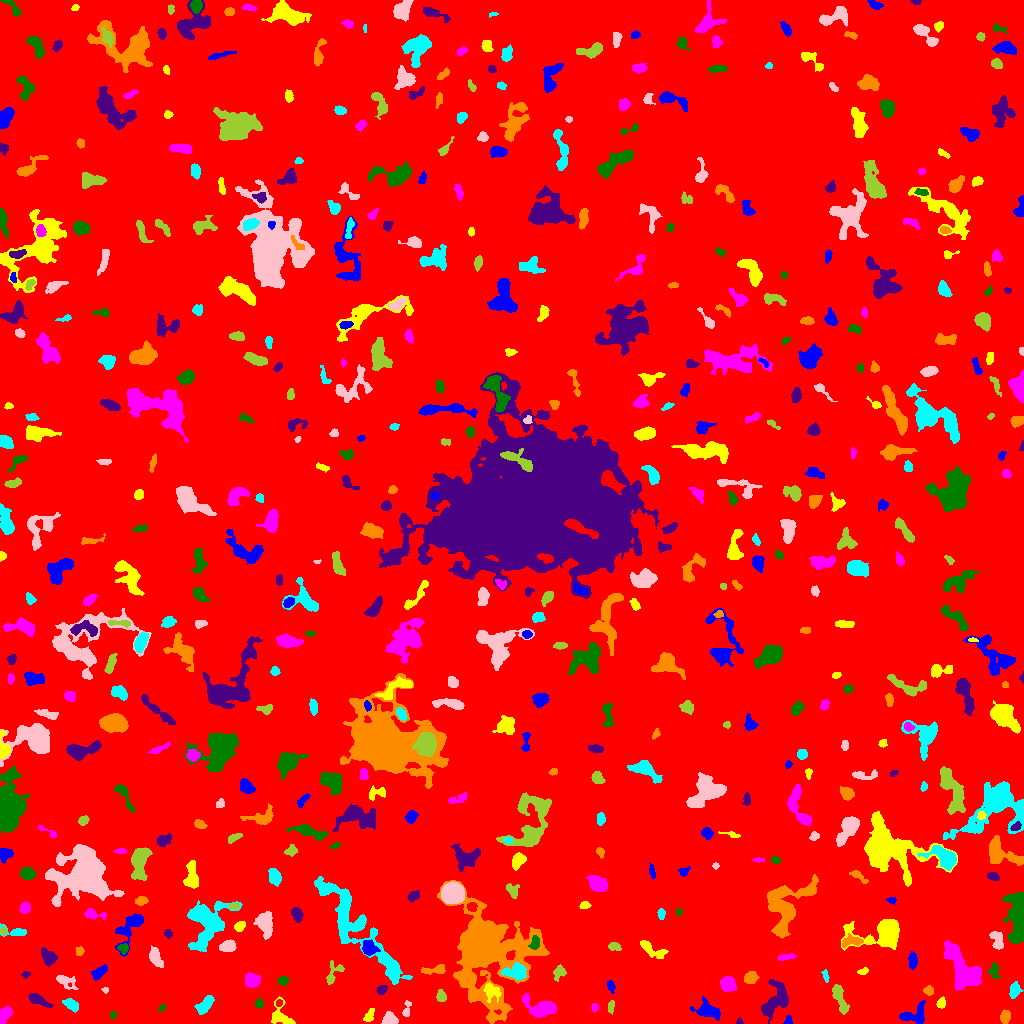

The data file committed next to this chart (first rows):
ID, X, Y, A, B, theta, total_flux, mu_max, mu_median, mu_mean, R_fwhm, R_e, R10, R90, x_start, x_end, y_start, y_end, area, greylevel
0, 511.9, 513.1, 301.5, 298.1, 0.2593, 1816242, 15.0, 2.0, 2.131, 56.62, 232.5, 86.84, 385.2, 0, 1023, 0, 1023, 852304, 2.131
1, 788.2, 2.691, 2.462, 1.906, 1.334, 181.0, 6.0, 3.0, 2.873, 3.385, 2.459, 0.9772, 3.868, 783, 792, 0, 8, 63, 7.873
2, 281, 6.93, 7.143, 4.719, -0.8571, 966.0, 8.0, 4.0, 3.604, 6.652, 5.109, 2.034, 7.838, 271, 295, 0, 27, 268, 8.604
3, 5.045, 9.793, 4.239, 2.745, 1.085, 648.0, 9.0, 3.0, 3.767, 4.37, 3.868, 1.493, 6.206, 0, 12, 0, 17, 172, 8.767
4, 113.3, 8.512, 1.657, 1.449, 1.195, 127.0, 7.0, 2.0, 2.646, 2.111, 1.871, 0.5642, 3.192, 110, 116, 5, 12, 48, 9.646
5, 739.1, 1.417, 1.56, 1.347, 0.1989, 84.0, 6.0, 2.0, 2.154, 2.185, 1.693, 0.5642, 2.706, 736, 743, 0, 6, 39, 8.154
6, 1005, 6.522, 2.763, 2.077, 1.401, 418.0, 9.0, 3.0, 3.291, 3.613, 3.038, 1.128, 4.951, 1000, 1010, 0, 14, 127, 9.291
7, 204.9, 18.24, 5.618, 2.673, 0.8756, 773.0, 8.0, 4.0, 3.482, 6.077, 4.82, 1.871, 7.269, 194, 214, 9, 28, 222, 8.482
8, 389.4, 3.672, 3.181, 2.747, 0.03626, 606.0, 9.0, 3.0, 3.718, 4.478, 3.613, 1.382, 5.698, 381, 398, 0, 12, 163, 9.718
9, 610.1, 16.72, 2.787, 1.432, 1.359, 114.0, 4.0, 1.0, 1.443, 3.29, 2.459, 0.7979, 3.989, 608, 614, 9, 23, 79, 7.443
10, 353.1, 4.38, 6.841, 2.526, 1.018, 426.0, 13.0, 2.0, 3.302, 2.459, 2.932, 0.9772, 5.382, 342, 361, 0, 23, 129, 8.302
11, 707.8, 12.84, 6.216, 3.595, -0.35, 2031, 15.0, 6.0, 6.307, 6.024, 5.441, 2.034, 8.74, 690, 720, 3, 27, 322, 10.31
12, 369.2, 7.804, 3.879, 2.07, 1.091, 194.0, 4.0, 2.0, 1.748, 4.583, 3.478, 1.262, 5.293, 363, 374, 2, 15, 111, 8.748
13, 594.6, 15.88, 2.05, 1.751, -1.529, 145.0, 4.0, 2.0, 2.5, 3.909, 2.523, 0.9772, 3.785, 591, 598, 12, 20, 58, 7.5
14, 161.5, 15.47, 2.019, 1.326, 0.895, 139.0, 8.0, 3.0, 2.957, 2.257, 2.034, 0.5642, 3.29, 158, 166, 12, 19, 47, 8.957
15, 37.49, 23.89, 5.842, 2.183, -0.4744, 710.0, 8.0, 3.0, 3.622, 5.382, 4.222, 1.596, 6.817, 28, 53, 16, 30, 196, 8.622
16, 483.5, 75.08, 19.52, 15.66, -1.273, 56002, 74.0, 6.0, 12.15, 12.11, 13.33, 5.046, 30.04, 437, 549, 0, 143, 4609, 16.15
17, 71.33, 18.65, 3.854, 2.238, -0.5908, 727.0, 12.0, 4.0, 4.721, 4.442, 3.7, 1.493, 5.836, 62, 78, 11, 25, 154, 9.721
18, 406.4, 13.32, 4.438, 1.714, 1.39, 288.0, 7.0, 2.0, 2.909, 2.877, 2.932, 1.128, 4.886, 402, 411, 7, 23, 99, 8.909
19, 441.3, 26.92, 2.466, 2.15, -1.121, 287.0, 6.0, 2.0, 2.682, 3.949, 2.877, 1.128, 4.549, 436, 446, 22, 34, 107, 8.682
20, 279, 20.45, 1.843, 1.628, 0.8352, 155.0, 6.0, 3.0, 3.298, 3.29, 2.257, 0.7979, 3.432, 276, 282, 17, 24, 47, 11.3
21, 913.5, 7.789, 7.369, 4.543, 0.231, 1115, 10.0, 3.0, 3.692, 5.441, 5.171, 1.954, 8.387, 899, 925, 0, 23, 302, 9.692
22, 941.1, 20.11, 2.814, 1.896, 1.328, 264.0, 6.0, 3.0, 3.034, 3.989, 2.877, 1.128, 4.478, 936, 945, 15, 27, 87, 11.03
23, 541.2, 15.49, 8.174, 4.093, -0.2698, 2523, 16.0, 5.0, 5.773, 6.628, 5.997, 2.257, 9.657, 522, 556, 6, 30, 437, 10.77
24, 259, 19.78, 2.277, 1.914, -1.49, 277.0, 7.0, 4.0, 3.693, 3.656, 2.764, 0.9772, 4.146, 255, 263, 15, 25, 75, 8.693
25, 381.6, 33.9, 2.294, 1.813, 0.4413, 218.0, 6.0, 2.0, 2.396, 3.478, 2.523, 0.9772, 4.146, 376, 387, 29, 38, 91, 9.396
26, 928.5, 33.12, 2.268, 2.092, -0.797, 352.0, 10.0, 4.0, 4.046, 3.385, 2.706, 0.9772, 4.334, 923, 933, 28, 38, 87, 12.05
27, 1015, 33.43, 3.44, 2.573, 1.306, 756.0, 11.0, 4.0, 4.909, 4.37, 3.7, 1.493, 5.917, 1009, 1023, 25, 42, 154, 9.909
28, 105.1, 33.45, 1.309, 1.277, 0.1665, 78.0, 6.0, 1.0, 2.053, 2.034, 1.493, 0.5642, 2.585, 101, 108, 30, 36, 38, 10.05
29, 839.8, 24.37, 8.626, 2.412, -1.195, 962.0, 9.0, 3.0, 3.55, 4.918, 5.078, 1.954, 8.098, 832, 849, 9, 39, 271, 8.55
30, 575.9, 31.82, 1.806, 1.31, -1.438, 101.0, 6.0, 2.0, 2.196, 2.326, 1.954, 0.5642, 3.141, 573, 578, 28, 36, 46, 8.196
31, 611.2, 37.23, 2.748, 1.621, -1.306, 264.0, 8.0, 2.5, 3.143, 2.932, 2.459, 0.9772, 4.26, 607, 615, 30, 43, 84, 9.143
32, 491.2, 32.67, 4.434, 3.486, -0.9673, 439.0, 6.0, 2.0, 2.111, 4.222, 4.146, 1.493, 7.159, 483, 501, 21, 41, 208, 11.11
33, 728, 39.18, 3.614, 3.241, -0.9272, 1324, 14.0, 5.0, 6.046, 5.382, 4.37, 1.693, 7.024, 720, 736, 32, 47, 219, 11.05
34, 282.9, 42.96, 2.392, 2.033, 0.08738, 387.0, 10.0, 4.0, 4.253, 3.7, 2.821, 1.128, 4.37, 278, 288, 38, 47, 91, 10.25
35, 775.6, 22.91, 9.907, 5.112, 0.9759, 2160, 10.0, 4.0, 3.971, 8.273, 7.092, 2.821, 11.24, 761, 788, 0, 44, 544, 8.971
36, 750.8, 45.95, 3.104, 2.46, 0.5088, 457.0, 7.0, 3.0, 2.948, 4.37, 3.523, 1.382, 5.614, 744, 759, 40, 52, 155, 8.948
37, 825.7, 47.13, 2.946, 1.233, -1.392, 179.0, 7.0, 2.0, 2.632, 2.523, 2.326, 0.7979, 3.742, 821, 829, 41, 54, 68, 9.632
38, 64.8, 42.55, 4.871, 2.692, -0.5026, 401.0, 7.0, 2.0, 2.078, 3.432, 3.742, 1.382, 6.482, 56, 78, 34, 48, 193, 8.078
39, 559.3, 51.83, 2.894, 2.574, 0.6087, 363.0, 7.0, 2.0, 2.612, 3.7, 3.241, 1.262, 5.293, 553, 566, 42, 59, 139, 8.612
40, 150, 32.3, 5.393, 3.033, 1.363, 531.0, 7.0, 3.0, 3.199, 4.184, 3.827, 1.493, 6.308, 143, 157, 25, 46, 166, 8.199
41, 98.83, 50.78, 4.472, 2.196, 0.7149, 402.0, 6.0, 3.0, 2.513, 5.078, 3.868, 1.493, 5.944, 91, 107, 43, 59, 160, 9.512
42, 863.9, 52.33, 2.233, 1.472, 0.3966, 93.0, 4.0, 1.0, 1.409, 2.932, 2.111, 0.7979, 3.523, 857, 868, 49, 56, 66, 9.409
43, 252.1, 43.34, 3.618, 3.176, -0.346, 943.0, 10.0, 4.0, 4.623, 5.352, 4.334, 1.693, 6.864, 245, 260, 36, 51, 204, 9.623
44, 994.1, 52.75, 4.189, 2.614, -1.45, 246.0, 3.0, 2.0, 1.907, 5.441, 3.868, 1.596, 5.67, 988, 1000, 45, 61, 129, 6.907
45, 25.47, 48.9, 2.149, 1.426, 0.2001, 83.0, 3.0, 2.0, 1.627, 2.985, 2.185, 0.7979, 3.338, 21, 30, 45, 52, 51, 7.627
46, 434.9, 53.48, 7.047, 1.923, 0.09224, 564.0, 8.0, 3.0, 3.357, 4.406, 3.989, 1.493, 6.383, 421, 445, 49, 59, 168, 9.357
47, 516.1, 51.33, 5.632, 3.432, 0.01272, 1485, 13.0, 5.0, 5.086, 5.499, 5.078, 2.034, 8.098, 501, 526, 43, 61, 292, 15.09
48, 155.4, 65.95, 5.071, 2.536, -1.149, 739.0, 7.0, 3.0, 3.519, 5.614, 4.514, 1.784, 7.047, 149, 163, 56, 78, 210, 8.519
49, 333.6, 49.15, 6.887, 2.927, 0.91, 296.0, 5.0, 1.0, 1.609, 3.523, 3.478, 1.262, 6.18, 326, 344, 39, 63, 184, 8.609
50, 1015, 63.17, 4.454, 3.54, 1.149, 1102, 10.0, 5.0, 4.611, 6.257, 4.983, 2.034, 7.548, 1004, 1023, 53, 71, 239, 9.611
51, 912.8, 63.51, 3.881, 2.038, 1.565, 383.0, 7.0, 2.0, 2.775, 3.656, 3.523, 1.382, 5.642, 908, 917, 54, 72, 138, 8.775
52, 651, 74.43, 8.114, 2.686, -0.5048, 612.0, 7.0, 2.0, 2.55, 3.827, 4.82, 1.693, 7.548, 640, 668, 65, 83, 240, 7.55
53, 785.8, 66.5, 4.191, 1.334, 0.1478, 156.0, 4.0, 2.0, 1.472, 4.184, 2.985, 1.128, 4.549, 777, 796, 63, 70, 106, 9.472
54, 122.9, 75.34, 2.632, 2.017, -0.07491, 313.0, 7.0, 3.0, 3.33, 3.613, 2.877, 1.128, 4.478, 117, 128, 69, 80, 94, 11.33
55, 48.57, 65.93, 4.081, 3.018, -0.893, 938.0, 10.0, 4.0, 4.488, 5.642, 4.37, 1.784, 6.887, 41, 57, 57, 76, 209, 9.488
56, 79.5, 72.38, 2.097, 1.907, -1.15, 119.0, 4.0, 2.0, 1.653, 3.523, 2.523, 0.7979, 3.949, 75, 84, 68, 77, 72, 7.653
57, 207.1, 100.1, 12.58, 8.68, 1.246, 5664, 14.0, 5.0, 5.192, 10.63, 9.69, 3.785, 15.71, 187, 242, 72, 123, 1091, 10.19
58, 227.6, 77.09, 3.561, 2.399, 0.2223, 997.0, 13.0, 5.0, 5.763, 4.687, 3.7, 1.596, 5.89, 219, 236, 72, 84, 173, 11.76
59, 613.9, 76.96, 3.057, 2.006, -0.1166, 330.0, 6.0, 3.0, 3.367, 4.549, 3.192, 1.262, 4.82, 608, 621, 73, 81, 98, 8.367
... 546 more rows
